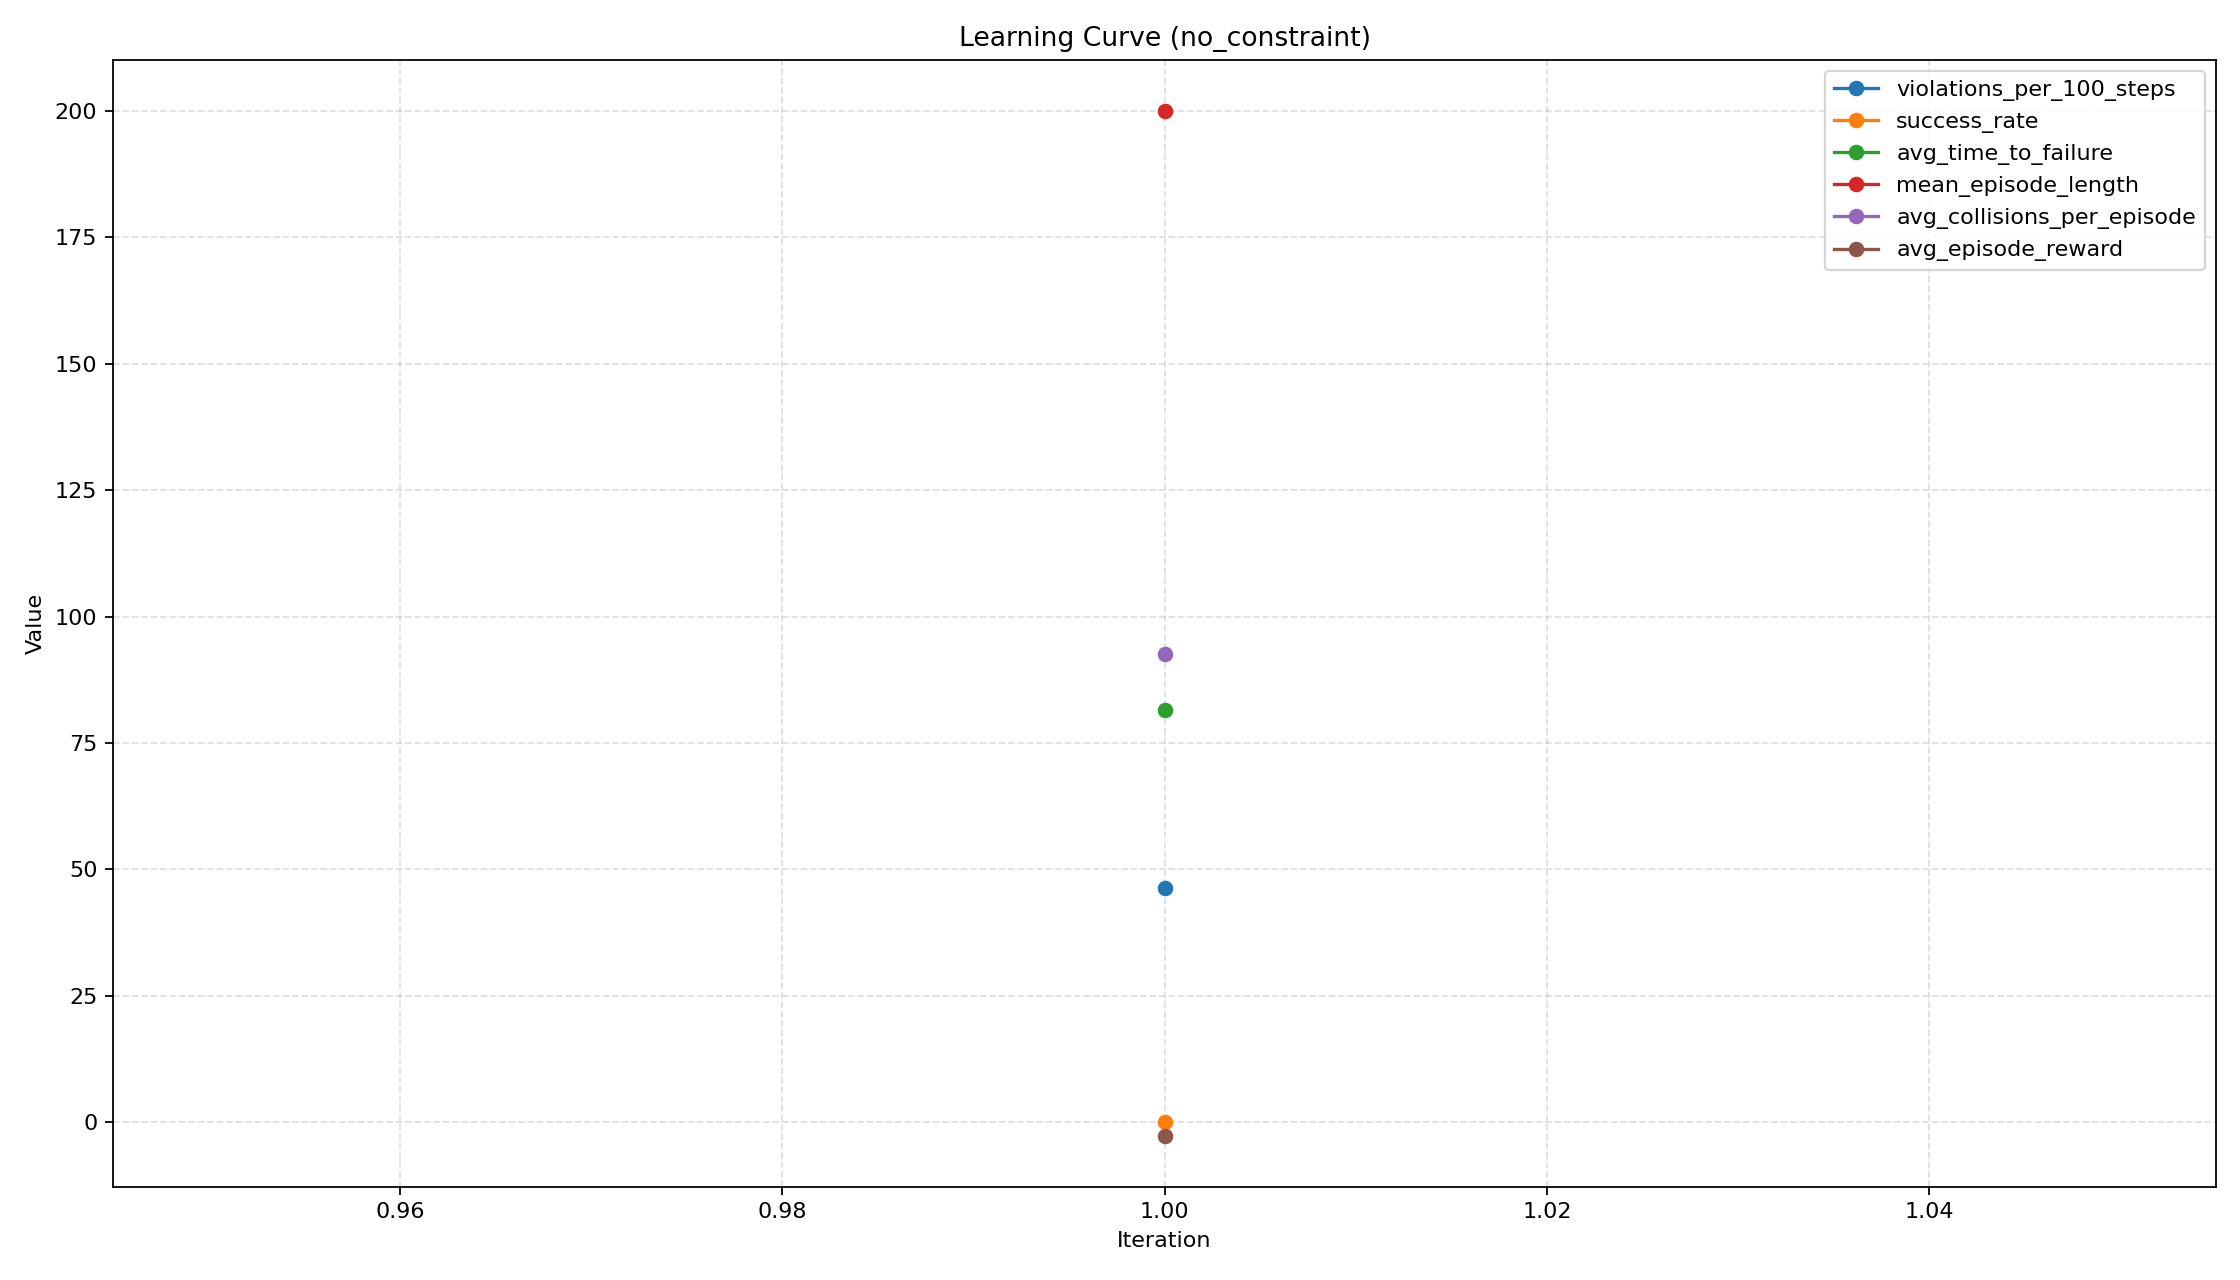

The table this chart was drawn from, first rows:
iteration, timesteps, episodes, success_rate, mean_episode_length, avg_episode_reward, violations_per_100_steps, avg_time_to_failure, failure_rate, avg_collisions_per_episode, avg_oob_per_episode, avg_speed_violations_per_episode, avg_falls_per_episode, avg_total_violations_per_episode
1, 512, 5, 0.0, 200.0, -2.62, 46.3, 81.5, 0.8, 92.6, 0.0, 0.0, 0.0, 92.6
